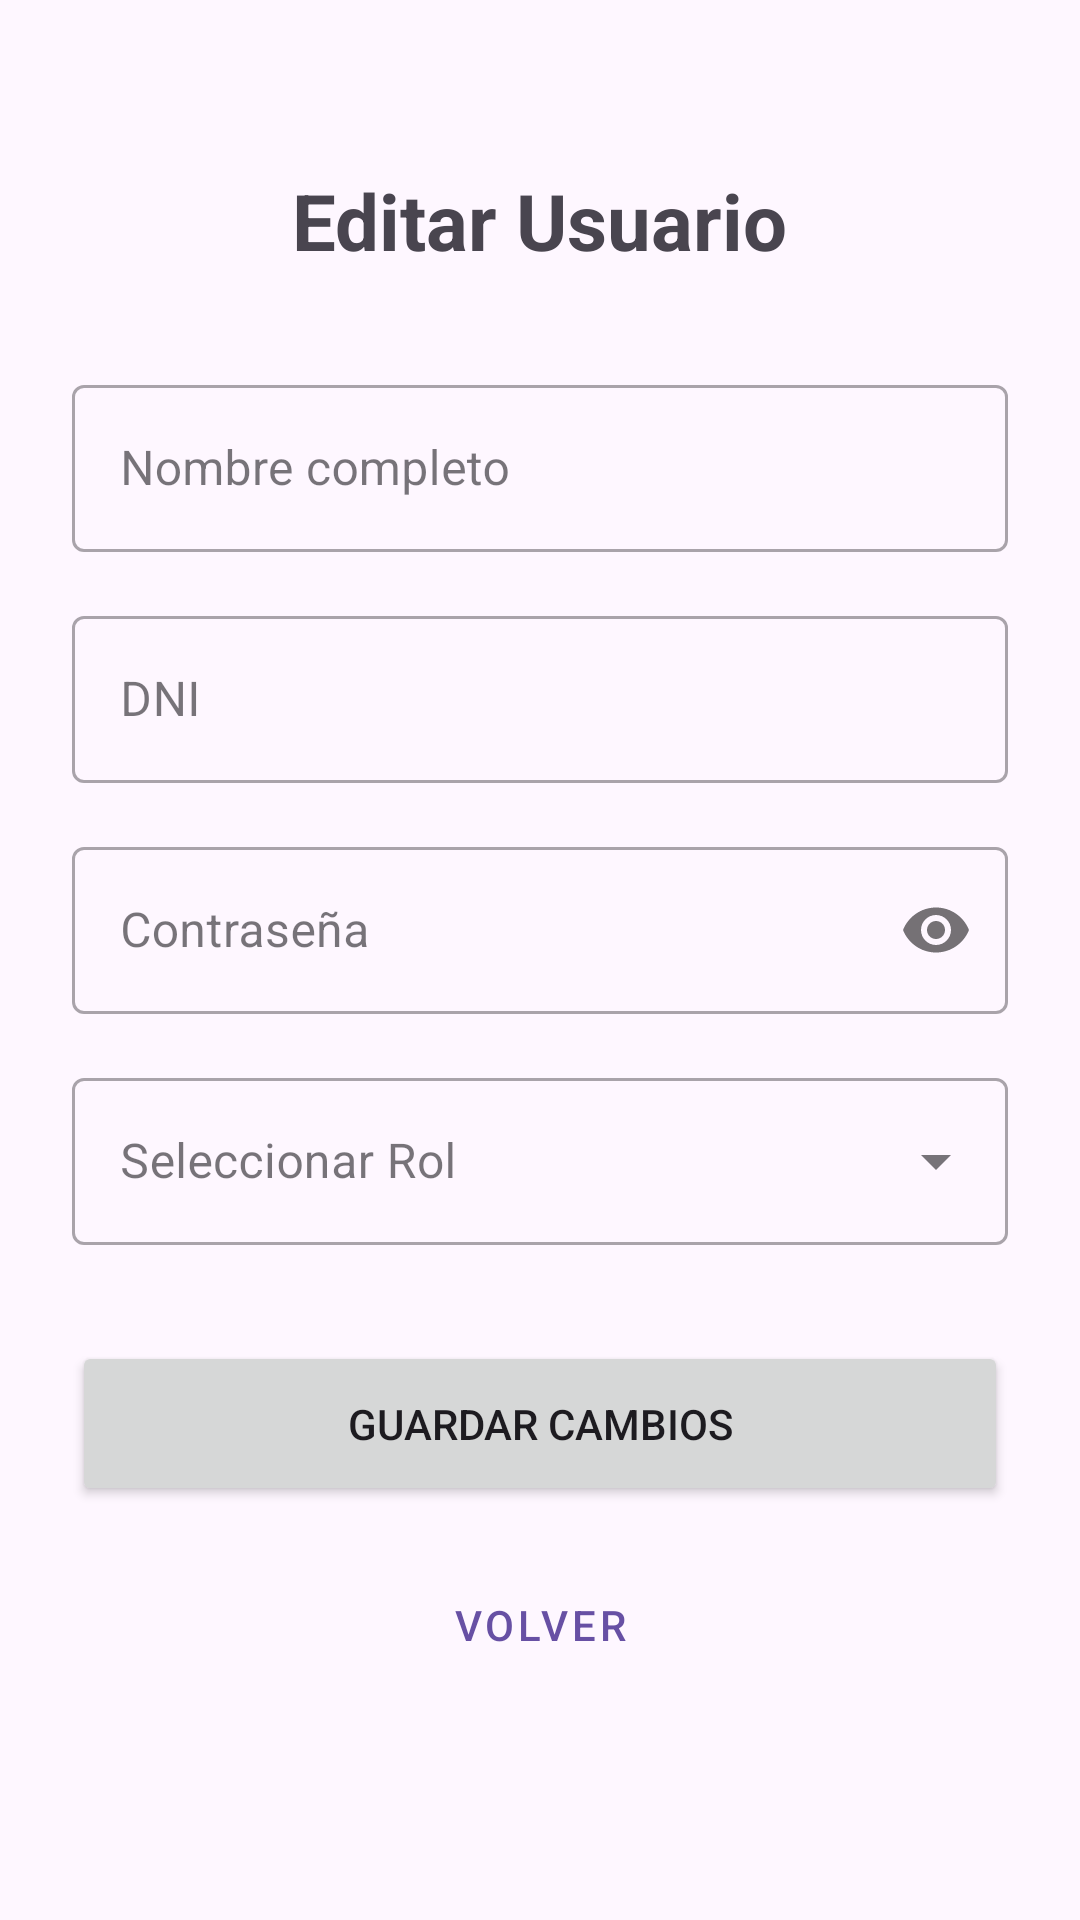

This screen was rendered from an Android layout file. Write that file and the resources it references.
<!-- AndroidManifest.xml: application theme Theme.NotasXML -->
<!-- res/layout/activity_editar_usuario.xml -->
<?xml version="1.0" encoding="utf-8"?>
<androidx.constraintlayout.widget.ConstraintLayout xmlns:android="http://schemas.android.com/apk/res/android"
    xmlns:app="http://schemas.android.com/apk/res-auto"
    xmlns:tools="http://schemas.android.com/tools"
    android:id="@+id/main"
    android:layout_width="match_parent"
    android:layout_height="match_parent"
    android:padding="24dp"
    tools:context=".EditarUsuarioActivity">

    <TextView
        android:id="@+id/tvTituloEditar"
        android:layout_width="wrap_content"
        android:layout_height="wrap_content"
        android:layout_marginTop="32dp"
        android:text="Editar Usuario"
        android:textSize="26sp"
        android:textStyle="bold"
        app:layout_constraintEnd_toEndOf="parent"
        app:layout_constraintStart_toStartOf="parent"
        app:layout_constraintTop_toTopOf="parent" />

    <LinearLayout
        android:id="@+id/linearLayoutEditar"
        android:layout_width="match_parent"
        android:layout_height="wrap_content"
        android:layout_marginTop="32dp"
        android:orientation="vertical"
        app:layout_constraintTop_toBottomOf="@id/tvTituloEditar">

        <com.google.android.material.textfield.TextInputLayout
            style="@style/Widget.MaterialComponents.TextInputLayout.OutlinedBox"
            android:layout_width="match_parent"
            android:layout_height="wrap_content"
            android:layout_marginBottom="16dp"
            android:hint="Nombre completo">
            <com.google.android.material.textfield.TextInputEditText
                android:id="@+id/etNombreEditar"
                android:layout_width="match_parent"
                android:layout_height="wrap_content"
                android:inputType="textPersonName" />
        </com.google.android.material.textfield.TextInputLayout>

        <com.google.android.material.textfield.TextInputLayout
            style="@style/Widget.MaterialComponents.TextInputLayout.OutlinedBox"
            android:layout_width="match_parent"
            android:layout_height="wrap_content"
            android:layout_marginBottom="16dp"
            android:hint="DNI">
            <com.google.android.material.textfield.TextInputEditText
                android:id="@+id/etDniEditar"
                android:layout_width="match_parent"
                android:layout_height="wrap_content"
                android:inputType="text" />
        </com.google.android.material.textfield.TextInputLayout>

        <com.google.android.material.textfield.TextInputLayout
            style="@style/Widget.MaterialComponents.TextInputLayout.OutlinedBox"
            android:layout_width="match_parent"
            android:layout_height="wrap_content"
            android:layout_marginBottom="16dp"
            android:hint="Contraseña"
            app:passwordToggleEnabled="true">
            <com.google.android.material.textfield.TextInputEditText
                android:id="@+id/etPasswordEditar"
                android:layout_width="match_parent"
                android:layout_height="wrap_content"
                android:inputType="textPassword" />
        </com.google.android.material.textfield.TextInputLayout>

        <com.google.android.material.textfield.TextInputLayout
            style="@style/Widget.MaterialComponents.TextInputLayout.OutlinedBox.ExposedDropdownMenu"
            android:layout_width="match_parent"
            android:layout_height="wrap_content"
            android:hint="Seleccionar Rol">
            <AutoCompleteTextView
                android:id="@+id/spinnerRolEditar"
                android:layout_width="match_parent"
                android:layout_height="wrap_content"
                android:inputType="none" />
        </com.google.android.material.textfield.TextInputLayout>

    </LinearLayout>

    <Button
        android:id="@+id/btnGuardarCambios"
        android:layout_width="match_parent"
        android:layout_height="55dp"
        android:layout_marginTop="32dp"
        android:text="Guardar Cambios"
        app:cornerRadius="8dp"
        app:layout_constraintTop_toBottomOf="@id/linearLayoutEditar" />

    <Button
        android:id="@+id/btnVolverEditar"
        style="@style/Widget.MaterialComponents.Button.OutlinedButton"
        android:layout_width="match_parent"
        android:layout_height="55dp"
        android:layout_marginTop="12dp"
        android:text="Volver"
        app:cornerRadius="8dp"
        app:layout_constraintTop_toBottomOf="@id/btnGuardarCambios" />

</androidx.constraintlayout.widget.ConstraintLayout>
<!-- resources referenced by this layout -->
<resources>
  <style name="Theme.NotasXML" parent="Base.Theme.NotasXML" />
  <style name="Base.Theme.NotasXML" parent="Theme.Material3.DayNight.NoActionBar">
          
          
      </style>
</resources>
